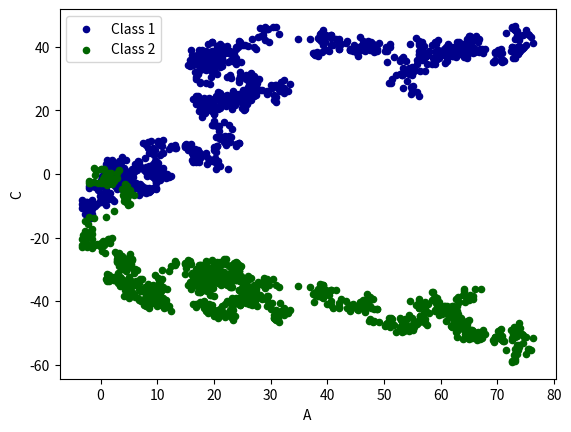

Reproduce this figure in Python.
import pandas as pd
import numpy as np
import matplotlib.pyplot as plt

data=pd.Series(np.random.randn(1000),index=np.arange(1000))
data=data.cumsum()


data=pd.DataFrame(np.random.randn(1000,4),index=np.arange(1000),columns=list("ABCD"))
data=data.cumsum()
print(data.head())
ax=data.plot.scatter(x='A',y='B',color='DarkBlue',label='Class 1')
data.plot.scatter(x='A',y='C',color='DarkGreen',label='Class 2',ax=ax)

# plt.plot()
plt.show()

